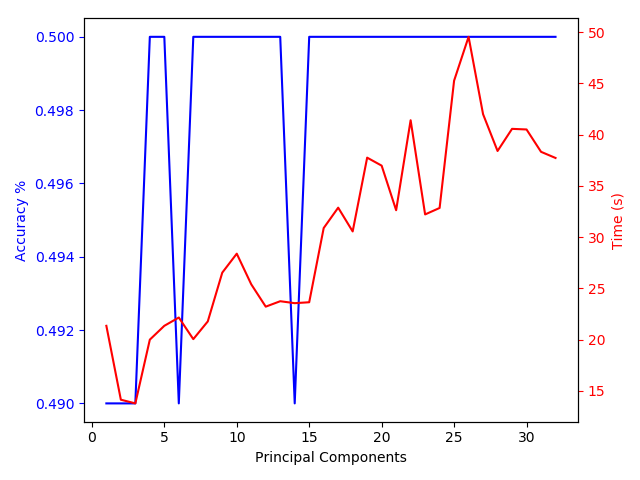

Source data for this figure (header and first rows):
Principal Components, Score, Time
1.0, 0.49, 21.34
2.0, 0.49, 14.13
3.0, 0.49, 13.77
4.0, 0.5, 19.99
5.0, 0.5, 21.34
6.0, 0.49, 22.15
7.0, 0.5, 20.04
8.0, 0.5, 21.77
9.0, 0.5, 26.53
10.0, 0.5, 28.38
11.0, 0.5, 25.39
12.0, 0.5, 23.21
13.0, 0.5, 23.74
14.0, 0.49, 23.55
15.0, 0.5, 23.64
16.0, 0.5, 30.88
17.0, 0.5, 32.87
18.0, 0.5, 30.55
19.0, 0.5, 37.75
20.0, 0.5, 36.97
21.0, 0.5, 32.62
22.0, 0.5, 41.4
23.0, 0.5, 32.21
24.0, 0.5, 32.84
25.0, 0.5, 45.26
26.0, 0.5, 49.54
27.0, 0.5, 41.99
28.0, 0.5, 38.4
29.0, 0.5, 40.56
30.0, 0.5, 40.5
31.0, 0.5, 38.32
32.0, 0.5, 37.72
